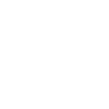
t = 0.00 s
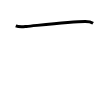
t = 1.00 s
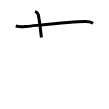
t = 2.00 s
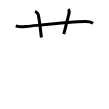
t = 3.00 s
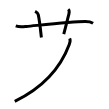
t = 4.00 s
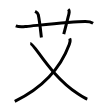
t = 5.00 s

The animated SVG that drew these frames (rendered in a browser with its animation timeline set to each time). Animation: 5 SMIL elements (animate=5); one cycle of 5.00 s.

<svg width="109px" height="109px" viewBox="0 0 px 109px" xmlns="http://www.w3.org/2000/svg" xmlns:xlink="http://www.w3.org/1999/xlink" xml:space="preserve" version="1.1"  baseProfile="full">
<path d="M15.75,25.92c3.75,1.33,7,0.83,10.67,0.5c11.89-1.08,44.95-4.76,58.67-4.83c2.56-0.01,5.92,0.42,8,1.67" style="fill:none;stroke:black;stroke-width:3;opacity:0">
  <animate attributeType="CSS" attributeName="opacity" from="0" to="1" begin="0s" dur="1s" repeatCount="Indefinite" fill="freeze" />
</path>
<path d="M35.08,11.42c1.67,0.83,2.97,2.29,3.17,3.17c1.81,8.25,2.65,20,3.17,23" style="fill:none;stroke:black;stroke-width:3;opacity:0">
  <animate attributeType="CSS" attributeName="opacity" from="0" to="1" begin="1s" dur="1s" repeatCount="Indefinite" fill="freeze" />
</path>
<path d="M68.25,9.25c1.12,1,1.04,3.19,0.67,4.67c-1.12,4.5-3.54,14.42-5.17,20.17" style="fill:none;stroke:black;stroke-width:3;opacity:0">
  <animate attributeType="CSS" attributeName="opacity" from="0" to="1" begin="2s" dur="1s" repeatCount="Indefinite" fill="freeze" />
</path>
<path d="M69.73,38.38c0.76,1.53,0.53,3.37-0.48,6.09C59.17,71.63,39.48,89.29,14.76,101.3" style="fill:none;stroke:black;stroke-width:3;opacity:0">
  <animate attributeType="CSS" attributeName="opacity" from="0" to="1" begin="3s" dur="1s" repeatCount="Indefinite" fill="freeze" />
</path>
<path d="M30.25,43.42C34.61,43.63,49.5,75,77.91,93.75c3.24,2.14,7.23,4.71,9.41,5.36" style="fill:none;stroke:black;stroke-width:3;opacity:0">
  <animate attributeType="CSS" attributeName="opacity" from="0" to="1" begin="4s" dur="1s" repeatCount="Indefinite" fill="freeze" />
</path>
</svg>
